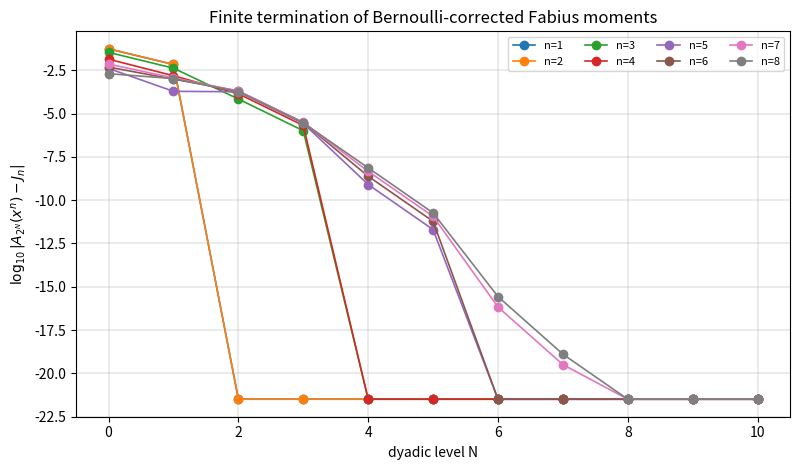

Write the Python code that produced this figure.
#!/usr/bin/env python3
"""Exact and numerical experiments for Fabius--Euler--Maclaurin quadrature.

This script accompanies the report

    Euler--Maclaurin and Exhaustion Quadratures for Fabius and Rvachev Moments.

It deliberately uses exact rational arithmetic whenever a theorem predicts an
exact identity.  Floating-point arithmetic is restricted to independent checks
of the sinc-product spectral series and to plotting.

Main capabilities
-----------------
1. Compute the even moments c_k = integral x^(2k) up(x) dx recursively.
2. Evaluate F(a/2^N) exactly from the finite Thue--Morse/moment formula.
3. Compute J_n = integral_0^1 x^n F(x) dx exactly.
4. Evaluate the Bernoulli-corrected composite rule and verify finite
   termination at the predicted dyadic levels.
5. Verify the closed form of the Ruffa/exhaustion increments after the
   termination threshold.
6. Verify the derivative-free rational Richardson extrapolation.
7. Compare exact first-obstruction constants with the Fourier sinc-product
   Dirichlet series.

The code has no nonstandard dependency except matplotlib, which is used only
for the optional PDF/PNG figure.  All mathematical tables are generated even
when matplotlib is absent.
"""

from __future__ import annotations

import argparse
import csv
import math
from dataclasses import dataclass
from fractions import Fraction
from pathlib import Path
from typing import Iterable, Sequence


# ---------------------------------------------------------------------------
# Exact special-number utilities
# ---------------------------------------------------------------------------


def bernoulli_numbers(max_index: int) -> list[Fraction]:
    """Return B_0,...,B_max_index with the convention B_1=-1/2.

    The defining recurrence is

        sum_{k=0}^m binom(m+1,k) B_k = 0,  m >= 1.

    Fractions make the result exact and avoid convention ambiguities.
    """
    if max_index < 0:
        raise ValueError("max_index must be nonnegative")
    values = [Fraction(1)]
    for m in range(1, max_index + 1):
        subtotal = sum(
            Fraction(math.comb(m + 1, k)) * values[k] for k in range(m)
        )
        values.append(-subtotal / Fraction(m + 1))
    return values


def up_even_moments(max_index: int) -> list[Fraction]:
    """Return c_k = integral_{-1}^1 x^(2k) up(x) dx for 0 <= k <= max_index.

    The exact recurrence is

      (2k+1)(2^(2k)-1)c_k = sum_{j=0}^{k-1} binom(2k+1,2j)c_j,
      c_0=1.
    """
    if max_index < 0:
        raise ValueError("max_index must be nonnegative")
    c = [Fraction(1)]
    for k in range(1, max_index + 1):
        numerator = sum(
            Fraction(math.comb(2 * k + 1, 2 * j)) * c[j] for j in range(k)
        )
        denominator = Fraction((2 * k + 1) * (2 ** (2 * k) - 1))
        c.append(numerator / denominator)
    return c


def thue_morse_sign(index: int) -> int:
    """Return epsilon_index=(-1)^(binary digit sum of index)."""
    if index < 0:
        raise ValueError("index must be nonnegative")
    return -1 if index.bit_count() % 2 else 1


# ---------------------------------------------------------------------------
# Exact Fabius values and moments
# ---------------------------------------------------------------------------


def fabius_dyadic_grid(level: int) -> list[Fraction]:
    r"""Return all exact values F(a/2^level), 0 <= a <= 2^level.

    The implementation is the finite formula

      F(a/2^N) = 2^{-N(N+1)/2}/N! *
        sum_{h=0}^{a-1} epsilon_h
        sum_{k=0}^{floor(N/2)} binom(N,2k)c_k(2a-2h-1)^{N-2k}.

    For all a at a fixed level this is evaluated as a finite convolution.  The
    intended experiment range is N <= 10 or 12; exact fractions grow quickly.
    """
    if level < 0:
        raise ValueError("level must be nonnegative")
    mesh = 1 << level
    c = up_even_moments(level // 2)

    # K(j) is the inner moment polynomial at the odd argument 2j-1.
    kernel: list[Fraction] = []
    for j in range(1, mesh + 1):
        odd_argument = 2 * j - 1
        value = sum(
            Fraction(math.comb(level, 2 * k))
            * c[k]
            * odd_argument ** (level - 2 * k)
            for k in range(level // 2 + 1)
        )
        kernel.append(value)

    epsilon = [thue_morse_sign(h) for h in range(mesh)]
    scale = Fraction(
        1,
        (1 << (level * (level + 1) // 2)) * math.factorial(level),
    )

    values = [Fraction(0)] * (mesh + 1)
    for a in range(1, mesh + 1):
        convolution = sum(epsilon[a - j] * kernel[j - 1] for j in range(1, a + 1))
        values[a] = scale * convolution

    # Cheap internal consistency checks.
    assert values[0] == 0 and values[-1] == 1
    for a in range(mesh + 1):
        assert values[a] + values[mesh - a] == 1
    return values


def fabius_moment(power: int) -> Fraction:
    r"""Return J_power = integral_0^1 x^power F(x) dx exactly.

    Let X have density up on [-1,1] and Y=(1+X)/2, so F is the CDF of Y and
    F'=density(Y).  Integration by parts gives

      J_n = (1 - E[Y^(n+1)])/(n+1).

    Only the even moments of X survive in E[Y^(n+1)].
    """
    if power < 0:
        raise ValueError("power must be nonnegative")
    k = power + 1
    c = up_even_moments(k // 2)
    y_moment = sum(
        Fraction(math.comb(k, 2 * j)) * c[j]
        for j in range(k // 2 + 1)
    ) / Fraction(2**k)
    return (Fraction(1) - y_moment) / Fraction(k)


# ---------------------------------------------------------------------------
# Endpoint Euler--Maclaurin correction and Ruffa increments
# ---------------------------------------------------------------------------


def endpoint_raw_sum(power: int, level: int, grid: Sequence[Fraction]) -> Fraction:
    """Return Q_N = 2^{-N} sum_{a=1}^{2^N-1}(a/2^N)^power F(a/2^N)."""
    mesh = 1 << level
    if len(grid) != mesh + 1:
        raise ValueError("grid length does not match level")
    return sum(
        Fraction(a, mesh) ** power * grid[a] for a in range(1, mesh)
    ) / Fraction(mesh)


def monomial_correction_coefficients(power: int) -> list[Fraction]:
    r"""Return c_r(P)=B_{2r}P^(2r-1)(1)/(2r)! for P(x)=x^power.

    These are precisely the nontrivial endpoint Euler--Maclaurin coefficients.
    """
    if power < 0:
        raise ValueError("power must be nonnegative")
    max_r = (power + 1) // 2
    bernoulli = bernoulli_numbers(2 * max_r)
    coefficients: list[Fraction] = []
    for r in range(1, max_r + 1):
        derivative_at_one = Fraction(
            math.factorial(power), math.factorial(power - 2 * r + 1)
        )
        coefficients.append(
            bernoulli[2 * r]
            * derivative_at_one
            / Fraction(math.factorial(2 * r))
        )
    return coefficients


def corrected_endpoint_rule(power: int, level: int, grid: Sequence[Fraction]) -> Fraction:
    r"""Return the Bernoulli-corrected endpoint rule A_{2^level}(x^power)."""
    mesh = 1 << level
    raw = endpoint_raw_sum(power, level, grid)
    correction = Fraction(1, 2 * mesh)  # P(1)=1 for every monomial.
    for r, coefficient in enumerate(monomial_correction_coefficients(power), start=1):
        correction -= coefficient / Fraction(mesh ** (2 * r))
    return raw + correction


def predicted_endpoint_threshold(power: int) -> int:
    """Sharp dyadic onset threshold N0 for endpoint-corrected x^power F(x)."""
    if power == 0:
        return 0
    return 2 * ((power + 1) // 2)  # 2*ceil(power/2)


def ruffa_increment_from_raw_sums(
    power: int,
    level: int,
    fine_grid: Sequence[Fraction],
    coarse_grid: Sequence[Fraction],
) -> Fraction:
    """Return L_level=Q_level-Q_{level-1}; level must be at least 1."""
    if level < 1:
        raise ValueError("level must be at least 1")
    return endpoint_raw_sum(power, level, fine_grid) - endpoint_raw_sum(
        power, level - 1, coarse_grid
    )


def ruffa_increment_closed(power: int, level: int) -> Fraction:
    r"""Closed post-threshold Ruffa increment for x^power F(x).

      L_j = 2^{-j-1} - sum_r c_r (2^(2r)-1)2^{-2rj}.
    """
    if level < 1:
        raise ValueError("level must be at least 1")
    value = Fraction(1, 2 ** (level + 1))
    for r, coefficient in enumerate(monomial_correction_coefficients(power), start=1):
        value -= coefficient * Fraction(2 ** (2 * r) - 1, 2 ** (2 * r * level))
    return value


# ---------------------------------------------------------------------------
# Exact rational Richardson extrapolation
# ---------------------------------------------------------------------------


def polynomial_multiply(a: Sequence[Fraction], b: Sequence[Fraction]) -> list[Fraction]:
    """Multiply two coefficient lists in ascending powers."""
    result = [Fraction(0)] * (len(a) + len(b) - 1)
    for i, ai in enumerate(a):
        for j, bj in enumerate(b):
            result[i + j] += ai * bj
    return result


def richardson_characteristic(power: int) -> list[Fraction]:
    r"""Return chi(z)=prod_{lambda in Lambda}(z-lambda), ascending coefficients.

    Lambda={1/2, 2^{-2},2^{-4},...,2^{-2R}}, R=floor((power+1)/2).
    """
    roots = [Fraction(1, 2)]
    roots.extend(
        Fraction(1, 2 ** (2 * r))
        for r in range(1, (power + 1) // 2 + 1)
    )
    polynomial = [Fraction(1)]
    for root in roots:
        polynomial = polynomial_multiply(polynomial, [-root, Fraction(1)])
    return polynomial


def richardson_weights(power: int) -> list[Fraction]:
    r"""Return rational weights w_s=a_s/chi(1) extracting the constant limit."""
    characteristic = richardson_characteristic(power)
    chi_at_one = sum(characteristic)
    if chi_at_one == 0:
        raise ZeroDivisionError("unexpected characteristic root at one")
    return [coefficient / chi_at_one for coefficient in characteristic]


def richardson_extrapolate(raw_sums: Sequence[Fraction], power: int) -> Fraction:
    """Extract the exact moment from consecutive post-threshold raw sums."""
    weights = richardson_weights(power)
    if len(raw_sums) != len(weights):
        raise ValueError("wrong number of raw sums for extrapolation")
    return sum(w * q for w, q in zip(weights, raw_sums))


# ---------------------------------------------------------------------------
# Floating-point spectral checks
# ---------------------------------------------------------------------------


def sinc_pi(x: float) -> float:
    """Return sin(pi*x)/(pi*x), with the removable value at zero."""
    if x == 0.0:
        return 1.0
    return math.sin(math.pi * x) / (math.pi * x)


def phi_sinc_product(x: float, factors: int = 90) -> float:
    r"""Approximate Phi(x)=prod_{j>=0}sinc(pi*x/2^j) in repository notation.

    The helper sinc_pi(y) equals sin(pi*y)/(pi*y), hence the jth factor is
    sinc_pi(x/2^j).  Ninety factors are ample for double precision at the
    arguments used here.
    """
    product = 1.0
    scale = 1.0
    for _ in range(factors):
        product *= sinc_pi(x / scale)
        scale *= 2.0
    return product


def odd_spectral_series(order: int, max_odd: int = 20001) -> float:
    r"""Approximate sum_{m>=1,m odd} Phi(m/2)/m^order.

    The sinc product has rapid dyadic decay; the elementary truncation is more
    than sufficient for the low-order consistency checks in the report.
    """
    if order < 2:
        raise ValueError("order must be at least 2")
    total = 0.0
    for m in range(1, max_odd + 1, 2):
        total += phi_sinc_product(m / 2.0) / (m**order)
    return total


def first_obstruction_coefficient(power: int, exact_error: Fraction) -> Fraction:
    r"""Return the rational C with S_{d+1}=C*pi^(d+1) for odd d=power.

    For P=x^d, d odd, at level N=d,

      A-I = 2(-1)^((d+1)/2)d! S_{d+1}/(2*pi*2^d)^(d+1).
    """
    d = power
    if d < 1 or d % 2 == 0:
        raise ValueError("power must be a positive odd integer")
    sign = -1 if ((d + 1) // 2) % 2 else 1
    numerator_scale = (2 * (2**d)) ** (d + 1)
    return exact_error * Fraction(
        numerator_scale,
        2 * sign * math.factorial(d),
    )


# ---------------------------------------------------------------------------
# Report-output generation
# ---------------------------------------------------------------------------


@dataclass(frozen=True)
class ThresholdRecord:
    power: int
    predicted: int
    error_before: Fraction | None
    error_at: Fraction


def factor_integer(value: int) -> list[tuple[int, int]]:
    """Return the prime factorization of a positive integer.

    The denominators arising in this experiment are smooth, so elementary
    trial division is both transparent and fast.  This routine is used only
    to typeset very large exact rational numbers compactly in the report.
    """
    if value < 1:
        raise ValueError("value must be positive")
    factors: list[tuple[int, int]] = []
    remaining = value
    divisor = 2
    while divisor * divisor <= remaining:
        exponent = 0
        while remaining % divisor == 0:
            remaining //= divisor
            exponent += 1
        if exponent:
            factors.append((divisor, exponent))
        divisor = 3 if divisor == 2 else divisor + 2
    if remaining > 1:
        factors.append((remaining, 1))
    return factors


def factored_integer_tex(value: int) -> str:
    """Format a positive integer as a product of prime powers in LaTeX."""
    pieces = [
        str(prime) if exponent == 1 else f"{prime}^{{{exponent}}}"
        for prime, exponent in factor_integer(value)
    ]
    return r"\,".join(pieces)


def fraction_tex(value: Fraction, *, factor_large_denominator: bool = False) -> str:
    """Format a Fraction as compact LaTeX.

    When ``factor_large_denominator`` is true, denominators of ten or more
    digits are printed as products of prime powers.  This keeps exact tables
    legible without replacing any rational value by a decimal approximation.
    """
    if value.denominator == 1:
        return str(value.numerator)
    sign = "-" if value < 0 else ""
    v = abs(value)
    denominator = (
        factored_integer_tex(v.denominator)
        if factor_large_denominator and v.denominator >= 10**9
        else str(v.denominator)
    )
    return f"{sign}\\frac{{{v.numerator}}}{{{denominator}}}"


def write_csv(path: Path, header: Sequence[str], rows: Iterable[Sequence[object]]) -> None:
    path.parent.mkdir(parents=True, exist_ok=True)
    with path.open("w", newline="", encoding="utf-8") as handle:
        writer = csv.writer(handle)
        writer.writerow(header)
        writer.writerows(rows)


def generate_outputs(output_dir: Path, max_power: int, max_level: int) -> None:
    output_dir.mkdir(parents=True, exist_ok=True)

    # Cache exact grids because they are the most expensive objects.
    grids: dict[int, list[Fraction]] = {
        level: fabius_dyadic_grid(level) for level in range(max_level + 1)
    }

    moments = [(n, fabius_moment(n)) for n in range(max_power + 1)]
    write_csv(
        output_dir / "moments.csv",
        ["n", "J_n_exact", "J_n_decimal"],
        [(n, str(value), f"{float(value):.16g}") for n, value in moments],
    )

    thresholds: list[ThresholdRecord] = []
    error_rows: list[tuple[int, int, Fraction]] = []
    for n, moment in moments:
        threshold = predicted_endpoint_threshold(n)
        if threshold > max_level:
            continue
        at_value = corrected_endpoint_rule(n, threshold, grids[threshold])
        error_at = at_value - moment
        assert error_at == 0
        before_error: Fraction | None = None
        if threshold >= 1:
            before_value = corrected_endpoint_rule(n, threshold - 1, grids[threshold - 1])
            before_error = before_value - moment
            if n > 0:
                assert before_error != 0
        thresholds.append(ThresholdRecord(n, threshold, before_error, error_at))

        for level in range(max_level + 1):
            error = corrected_endpoint_rule(n, level, grids[level]) - moment
            error_rows.append((n, level, error))

    write_csv(
        output_dir / "thresholds.csv",
        ["n", "predicted_N0", "error_at_N0_minus_1", "error_at_N0"],
        [
            (
                record.power,
                record.predicted,
                "" if record.error_before is None else str(record.error_before),
                str(record.error_at),
            )
            for record in thresholds
        ],
    )
    write_csv(
        output_dir / "corrected_errors.csv",
        ["n", "N", "A_N_minus_J_n"],
        [(n, level, str(error)) for n, level, error in error_rows],
    )

    # Ruffa closure for n=3, a compact representative example.
    ruffa_rows: list[tuple[int, Fraction, Fraction, Fraction]] = []
    power = 3
    for level in range(1, max_level + 1):
        actual = ruffa_increment_from_raw_sums(
            power, level, grids[level], grids[level - 1]
        )
        closed = ruffa_increment_closed(power, level)
        difference = actual - closed
        if level - 1 >= predicted_endpoint_threshold(power):
            assert difference == 0
        ruffa_rows.append((level, actual, closed, difference))
    write_csv(
        output_dir / "ruffa_n3.csv",
        ["j", "L_j_exact", "closed_form", "difference"],
        [(j, str(a), str(c), str(d)) for j, a, c, d in ruffa_rows],
    )

    # Richardson checks for every power whose required levels fit the cache.
    richardson_rows: list[tuple[int, int, list[Fraction], Fraction, Fraction]] = []
    for n, moment in moments:
        base = predicted_endpoint_threshold(n)
        weights = richardson_weights(n)
        if base + len(weights) - 1 > max_level:
            continue
        raw = [endpoint_raw_sum(n, base + s, grids[base + s]) for s in range(len(weights))]
        extrapolated = richardson_extrapolate(raw, n)
        assert extrapolated == moment
        richardson_rows.append((n, base, weights, extrapolated, moment))
    write_csv(
        output_dir / "richardson.csv",
        ["n", "base_N", "weights", "extrapolated", "exact_moment"],
        [
            (
                n,
                base,
                "; ".join(str(w) for w in weights),
                str(extrapolated),
                str(moment),
            )
            for n, base, weights, extrapolated, moment in richardson_rows
        ],
    )

    # First-obstruction spectral constants for odd degrees available in cache.
    spectral_rows: list[tuple[int, Fraction, float, float]] = []
    for d in range(1, min(max_power, max_level) + 1, 2):
        moment = fabius_moment(d)
        exact_error = corrected_endpoint_rule(d, d, grids[d]) - moment
        rational_coefficient = first_obstruction_coefficient(d, exact_error)
        numerical_series = odd_spectral_series(d + 1)
        predicted_series = float(rational_coefficient) * math.pi ** (d + 1)
        spectral_rows.append(
            (d + 1, rational_coefficient, numerical_series, numerical_series - predicted_series)
        )
    write_csv(
        output_dir / "spectral_series.csv",
        ["order", "S_order_over_pi_power", "direct_numeric", "numeric_minus_exact"],
        [
            (order, str(coeff), f"{numeric:.17g}", f"{difference:.3e}")
            for order, coeff, numeric, difference in spectral_rows
        ],
    )

    # Human-readable log.
    log_lines = [
        "Fabius--Euler--Maclaurin exact experiment log",
        "=" * 52,
        "",
        "Exact moments J_n = integral_0^1 x^n F(x) dx:",
    ]
    log_lines.extend(f"  J_{n} = {value}" for n, value in moments)
    log_lines.extend(["", "Sharp dyadic onset checks:"])
    for record in thresholds:
        log_lines.append(
            f"  n={record.power:2d}: N0={record.predicted:2d}, "
            f"error at N0-1={record.error_before}, error at N0={record.error_at}"
        )
    log_lines.extend(["", "First-obstruction spectral evaluations:"])
    for order, coeff, numeric, difference in spectral_rows:
        log_lines.append(
            f"  S_{order}/pi^{order} = {coeff}; direct series={numeric:.17g}; "
            f"difference={difference:.3e}"
        )
    log_lines.extend(["", "Richardson extrapolation checks:"])
    for n, base, weights, extrapolated, _ in richardson_rows:
        log_lines.append(
            f"  n={n:2d}, base N={base:2d}, weights={weights}, value={extrapolated}"
        )
    (output_dir / "numerical_results.txt").write_text(
        "\n".join(log_lines) + "\n", encoding="utf-8"
    )

    # LaTeX tables included by the report.
    moment_lines = [
        r"\begin{tabular}{rll}",
        r"\toprule",
        r"$n$ & exact $J_n$ & decimal \\",
        r"\midrule",
    ]
    for n, value in moments:
        moment_lines.append(
            f"{n} & ${fraction_tex(value)}$ & ${float(value):.12f}$ \\\\" 
        )
    moment_lines.extend([r"\bottomrule", r"\end{tabular}"])
    (output_dir / "moment_table.tex").write_text(
        "\n".join(moment_lines) + "\n", encoding="utf-8"
    )

    threshold_lines = [
        r"\begin{tabular}{rrlr}",
        r"\toprule",
        r"$n$ & predicted $N_0$ & $A_{N_0-1}-J_n$ & $A_{N_0}-J_n$ \\",
        r"\midrule",
    ]
    for record in thresholds:
        before = "--" if record.error_before is None else f"${fraction_tex(record.error_before, factor_large_denominator=True)}$"
        threshold_lines.append(
            f"{record.power} & {record.predicted} & {before} & $0$ \\\\" 
        )
    threshold_lines.extend([r"\bottomrule", r"\end{tabular}"])
    (output_dir / "threshold_table.tex").write_text(
        "\n".join(threshold_lines) + "\n", encoding="utf-8"
    )

    spectral_lines = [
        r"\begin{tabular}{rll}",
        r"\toprule",
        r"$s$ & exact $S_s/\pi^s$ & direct numerical check \\",
        r"\midrule",
    ]
    for order, coeff, numeric, _ in spectral_rows:
        spectral_lines.append(
            f"{order} & ${fraction_tex(coeff)}$ & ${numeric:.14g}$ \\\\" 
        )
    spectral_lines.extend([r"\bottomrule", r"\end{tabular}"])
    (output_dir / "spectral_table.tex").write_text(
        "\n".join(spectral_lines) + "\n", encoding="utf-8"
    )

    # Optional exact-error plot.  Zeros are displayed below the smallest
    # nonzero error solely to make termination visible.
    try:
        import matplotlib.pyplot as plt  # type: ignore

        selected_powers = list(range(1, min(max_power, 8) + 1))
        nonzero_logs = [
            math.log10(abs(float(error)))
            for n, _level, error in error_rows
            if n in selected_powers and error != 0
        ]
        floor = min(nonzero_logs) - 2.0 if nonzero_logs else -20.0
        fig, ax = plt.subplots(figsize=(8.1, 4.8))
        for n in selected_powers:
            ys: list[float] = []
            xs: list[int] = []
            for nn, level, error in error_rows:
                if nn != n:
                    continue
                xs.append(level)
                ys.append(floor if error == 0 else math.log10(abs(float(error))))
            ax.plot(xs, ys, marker="o", linewidth=1.2, label=f"n={n}")
        ax.set_xlabel("dyadic level N")
        ax.set_ylabel(r"$\log_{10}|A_{2^N}(x^n)-J_n|$")
        ax.set_title("Finite termination of Bernoulli-corrected Fabius moments")
        ax.grid(True, linewidth=0.35)
        ax.legend(ncol=4, fontsize=8)
        fig.tight_layout()
        fig.savefig(output_dir / "termination_errors.pdf")
        fig.savefig(output_dir / "termination_errors.png", dpi=180)
        plt.close(fig)
    except Exception as exc:  # pragma: no cover - plotting is optional
        (output_dir / "plot_warning.txt").write_text(
            f"The optional plot was not generated: {exc}\n", encoding="utf-8"
        )


def parse_args() -> argparse.Namespace:
    parser = argparse.ArgumentParser(description=__doc__)
    parser.add_argument(
        "--output-dir",
        type=Path,
        default=Path("data"),
        help="directory for CSV, TeX, log, and figure outputs",
    )
    parser.add_argument(
        "--max-power",
        type=int,
        default=10,
        help="largest monomial power to test (default: 10)",
    )
    parser.add_argument(
        "--max-level",
        type=int,
        default=10,
        help="largest exact dyadic grid level to build (default: 10)",
    )
    return parser.parse_args()


def main() -> None:
    args = parse_args()
    if args.max_power < 0 or args.max_level < 0:
        raise SystemExit("max-power and max-level must be nonnegative")
    generate_outputs(args.output_dir, args.max_power, args.max_level)
    print(f"Wrote exact experiment outputs to {args.output_dir.resolve()}")


if __name__ == "__main__":
    main()
